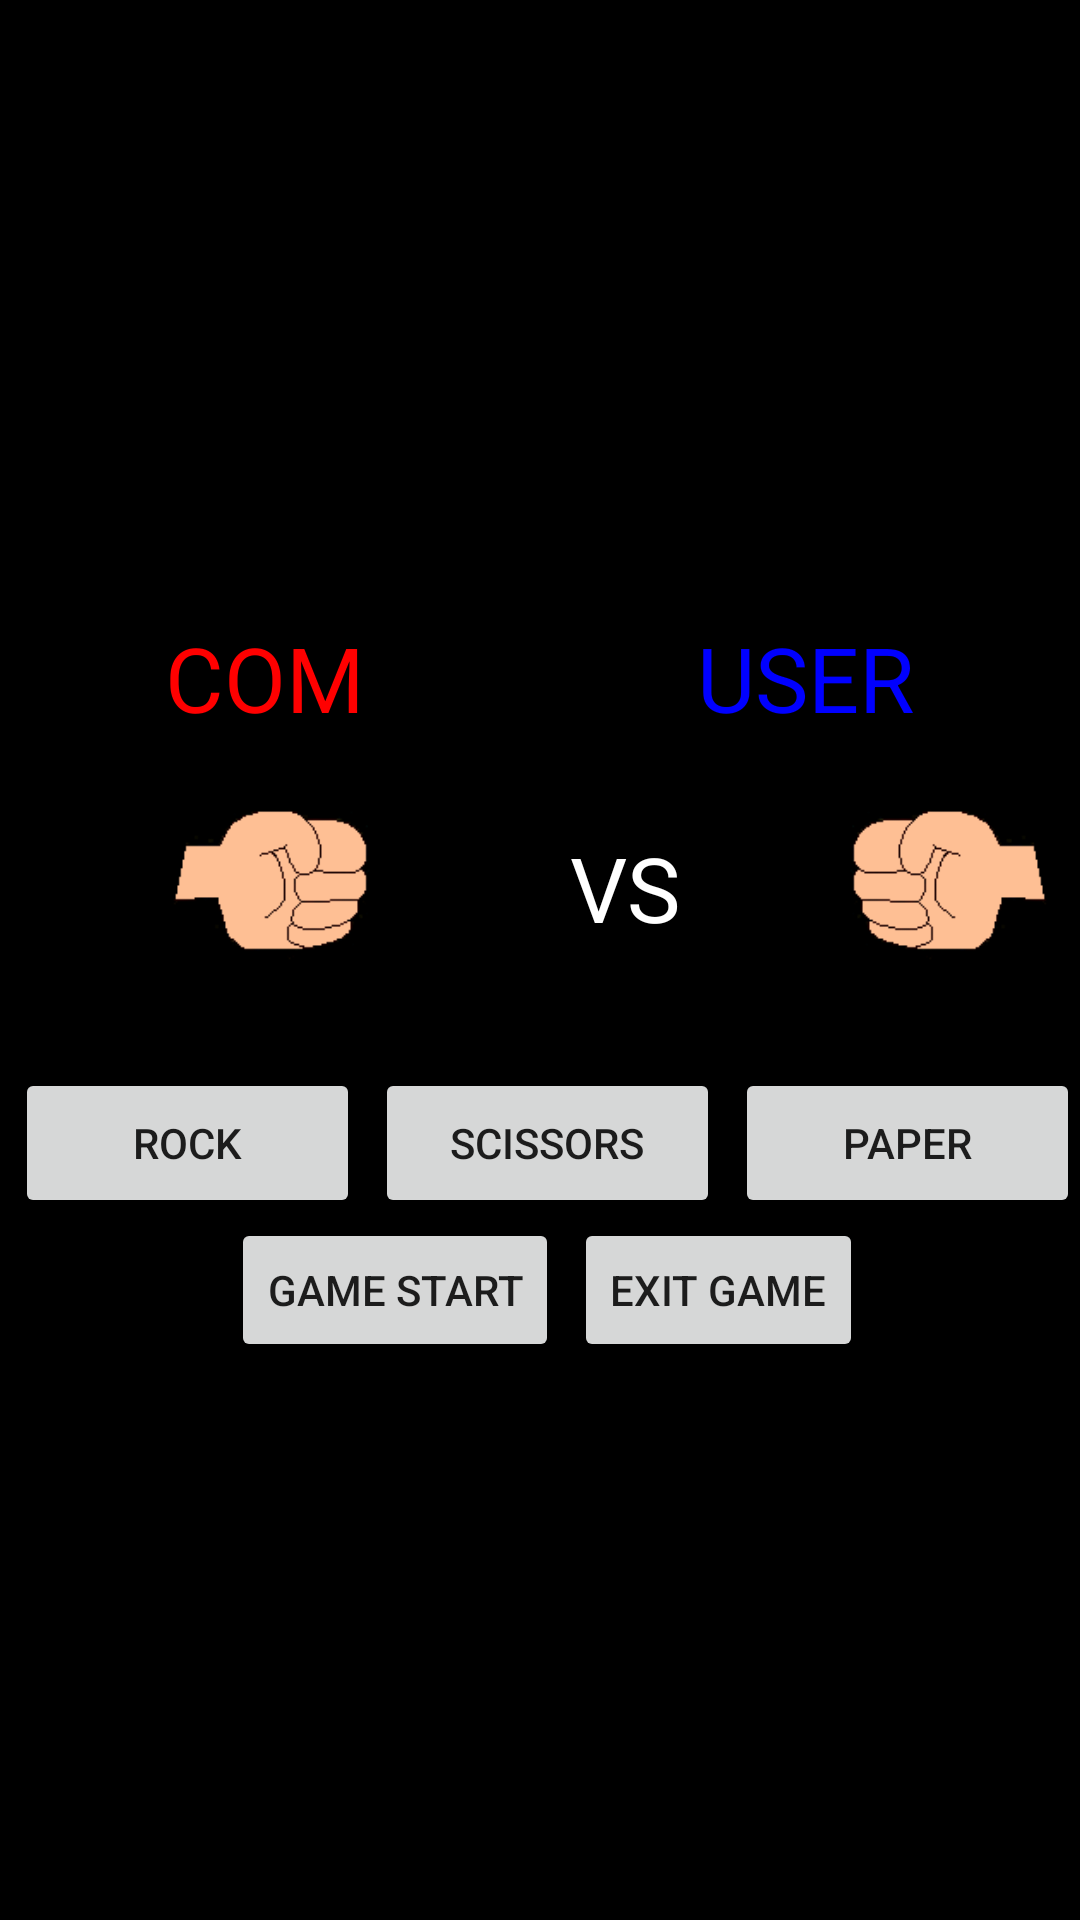

This screen was rendered from an Android layout file. Write that file and the resources it references.
<!-- AndroidManifest.xml: application theme Theme.Ex_0726 -->
<!-- res/layout/activity_game.xml -->
<?xml version="1.0" encoding="utf-8"?>
<LinearLayout xmlns:android="http://schemas.android.com/apk/res/android"
    xmlns:app="http://schemas.android.com/apk/res-auto"
    xmlns:tools="http://schemas.android.com/tools"
    android:layout_width="match_parent"
    android:layout_height="match_parent"
    tools:context=".GameActivity"
    android:orientation="vertical"
    android:background="#000"
    android:gravity="center">

    <LinearLayout
        android:layout_width="match_parent"
        android:layout_height="wrap_content"
        android:orientation="horizontal"
        android:layout_marginTop="20dp">

        <TextView
            android:layout_width="wrap_content"
            android:layout_height="wrap_content"
            android:text="COM"
            android:textSize="30dp"
            android:layout_weight="1"
            android:textColor="#ff0000"
            android:gravity="center"/>

        <TextView
            android:layout_width="wrap_content"
            android:layout_height="wrap_content"
            android:layout_weight="1"
            android:text="USER"
            android:textColor="#0000ff"
            android:textSize="30dp"
            android:gravity="center"/>

    </LinearLayout>

    <LinearLayout
        android:layout_width="match_parent"
        android:layout_height="wrap_content"
        android:orientation="horizontal">

        <FrameLayout
            android:layout_width="wrap_content"
            android:layout_height="wrap_content">

            <ImageView
                android:layout_width="100dp"
                android:layout_height="100dp"
                android:id="@+id/comR"
                android:src="@drawable/cr"
                android:layout_marginLeft="50dp"/>

            <ImageView
                android:layout_width="100dp"
                android:layout_height="100dp"
                android:id="@+id/comS"
                android:src="@drawable/cs"
                android:visibility="invisible"
                android:layout_marginLeft="50dp"/>

            <ImageView
                android:layout_width="100dp"
                android:layout_height="100dp"
                android:id="@+id/comP"
                android:src="@drawable/cp"
                android:visibility="invisible"
                android:layout_marginLeft="50dp"/>


        </FrameLayout>



        <TextView
            android:layout_width="wrap_content"
            android:layout_height="wrap_content"
            android:layout_gravity="center"
            android:layout_marginLeft="40dp"
            android:text="VS"
            android:textSize="30dp"
            android:textColor="#ffff"
            />

        <LinearLayout
            android:layout_width="match_parent"
            android:layout_height="wrap_content"
            android:orientation="horizontal">



            <FrameLayout
                android:layout_width="wrap_content"
                android:layout_height="wrap_content">

                <ImageView
                    android:layout_width="100dp"
                    android:layout_height="100dp"
                    android:id="@+id/uR"
                    android:src="@drawable/ur"
                    android:layout_marginLeft="30dp"/>

                <ImageView
                    android:layout_width="100dp"
                    android:layout_height="100dp"
                    android:id="@+id/uS"
                    android:src="@drawable/us"
                    android:visibility="invisible"
                    android:layout_marginLeft="30dp"/>

                <ImageView
                    android:layout_width="100dp"
                    android:layout_height="100dp"
                    android:id="@+id/uP"
                    android:src="@drawable/up"
                    android:visibility="invisible"
                    android:layout_marginLeft="30dp"/>
            </FrameLayout>
    </LinearLayout>

    </LinearLayout>

        <LinearLayout
            android:layout_width="match_parent"
            android:layout_height="wrap_content"
            android:layout_marginTop="10dp"
            android:orientation="horizontal"
            android:gravity="center">

            <Button
                android:layout_width="70dp"
                android:layout_height="50dp"
                android:text="rock"
                android:layout_weight="1"
                android:layout_marginLeft="5dp"
                android:id="@+id/btn_R"/>

            <Button
                android:layout_width="70dp"
                android:layout_height="50dp"
                android:text="scissors"
                android:layout_weight="1"
                android:layout_marginLeft="5dp"
                android:id="@+id/btn_S"/>



            <Button
                android:layout_width="70dp"
                android:layout_height="50dp"
                android:text="paper"
                android:layout_weight="1"
                android:layout_marginLeft="5dp"
                android:id="@+id/btn_P"/>
        </LinearLayout>

    <LinearLayout
        android:layout_width="match_parent"
        android:layout_height="wrap_content"
        android:gravity="center"
        android:orientation="horizontal">

        <Button
            android:layout_width="wrap_content"
            android:layout_height="wrap_content"
            android:layout_gravity="center"
            android:text="Game Start"
            android:layout_marginLeft="5dp"
            android:id="@+id/btn_Start"/>

        <Button
            android:layout_width="wrap_content"
            android:layout_height="wrap_content"
            android:layout_gravity="center"
            android:text="Exit Game"
            android:layout_marginLeft="5dp"
            android:id="@+id/btn_Exit"/>




    </LinearLayout>





</LinearLayout>
<!-- resources referenced by this layout -->
<resources>
  <!-- drawable cp: png bitmap (drawable, 5358 bytes) -->
  <!-- drawable cr: png bitmap (drawable, 5976 bytes) -->
  <!-- drawable cs: png bitmap (drawable, 6142 bytes) -->
  <!-- drawable up: png bitmap (drawable, 5455 bytes) -->
  <!-- drawable ur: png bitmap (drawable, 6018 bytes) -->
  <!-- drawable us: png bitmap (drawable, 6185 bytes) -->
  <style name="Theme.Ex_0726" parent="Theme.AppCompat.Light.DarkActionBar">
          
          <item name="colorPrimary">@color/purple_500</item>
          <item name="colorPrimaryVariant">@color/purple_700</item>
          <item name="colorOnPrimary">@color/white</item>
          
          <item name="colorSecondary">@color/teal_200</item>
          <item name="colorSecondaryVariant">@color/teal_700</item>
          <item name="colorOnSecondary">@color/black</item>
          
          <item name="android:statusBarColor" tools:targetApi="l">?attr/colorPrimaryVariant</item>
          
      </style>
  <!-- not gathered from this repository: default colours our renderer supplied (Android Studio template values) -->
  <color name="purple_500">#FF6200EE</color>
  <color name="purple_700">#FF3700B3</color>
  <color name="teal_200">#FF03DAC5</color>
  <color name="teal_700">#FF018786</color>
  <color name="black">#FF000000</color>
  <color name="white">#FFFFFFFF</color>
</resources>
